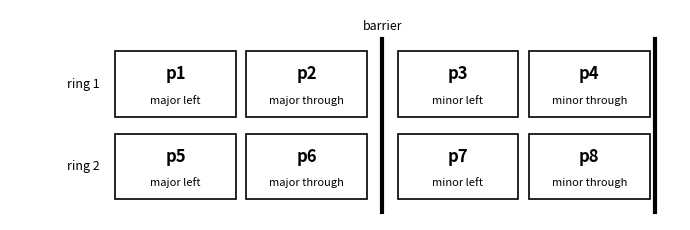

Write Python code to recreate this figure. (Note: this script raises an exception after producing the figure.)
#!/usr/bin/env python3
"""Draw the NEMA dual-ring, eight-phase diagram used by intersections/nema8.json."""
import sys

import matplotlib
matplotlib.use("Agg")
import matplotlib.pyplot as plt

MOVEMENT = {1: "major left", 2: "major through", 3: "minor left", 4: "minor through",
            5: "major left", 6: "major through", 7: "minor left", 8: "minor through"}
RINGS = [[1, 2, 3, 4], [5, 6, 7, 8]]


def main():
    fig, ax = plt.subplots(figsize=(7, 2.4))
    for row, ring in enumerate(RINGS):
        y = 1 - row
        for col, phase in enumerate(ring):
            x = col + (0.15 if col >= 2 else 0)
            ax.add_patch(plt.Rectangle((x, y), 0.92, 0.8, fill=False, lw=1.2))
            ax.text(x + 0.46, y + 0.52, f"p{phase}", ha="center", va="center", fontsize=12,
                    weight="bold")
            ax.text(x + 0.46, y + 0.2, MOVEMENT[phase], ha="center", va="center", fontsize=8)
        ax.text(-0.12, y + 0.4, f"ring {row + 1}", ha="right", va="center", fontsize=9)
    for x in (2.035,):
        ax.plot([x, x], [-0.15, 1.95], color="black", lw=3)
        ax.text(x, 2.02, "barrier", ha="center", va="bottom", fontsize=9)
    ax.plot([4.11, 4.11], [-0.15, 1.95], color="black", lw=3)
    ax.set_xlim(-0.8, 4.3)
    ax.set_ylim(-0.25, 2.3)
    ax.axis("off")
    fig.tight_layout()
    fig.savefig(sys.argv[1], dpi=160)


if __name__ == "__main__":
    main()
